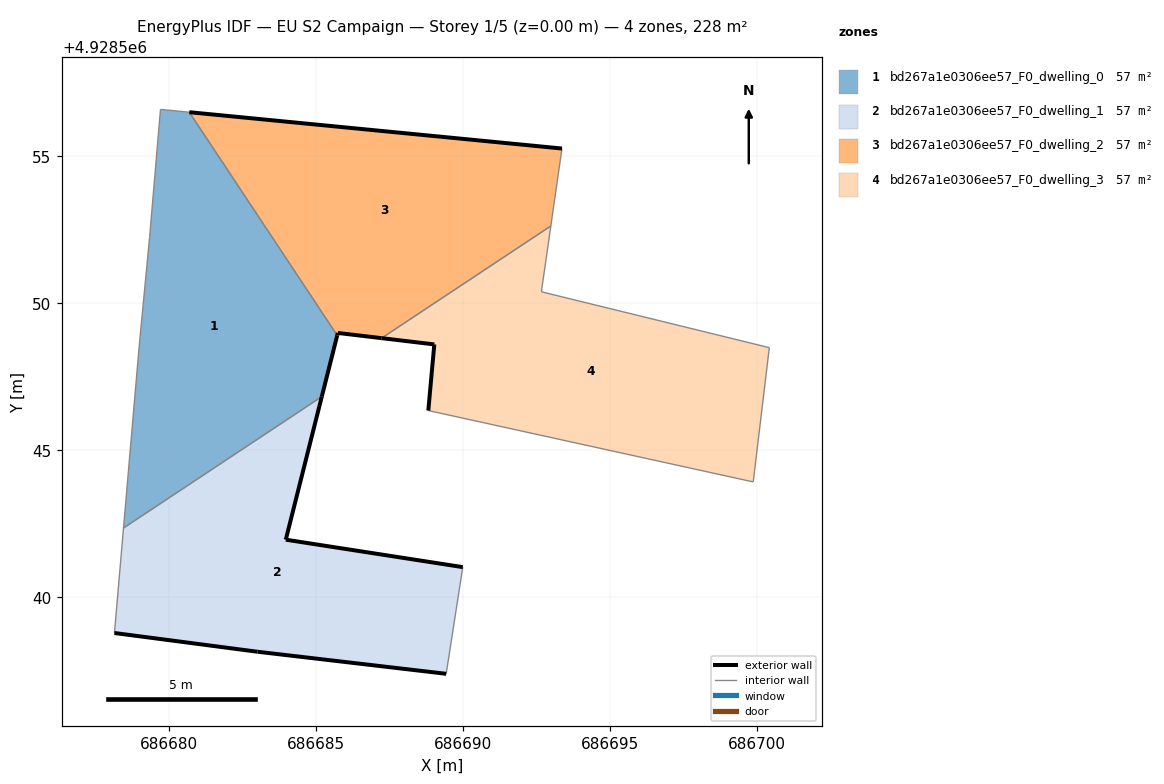
=== STOREY PLAN SPEC (per zone: floor XY polygon, exterior-wall plan segments, windows/doors) ===
zone 1: bd267a1e0306ee57_F0_dwelling_0  (56.9 m²)
  floor: (686685.19, 4928546.82) (686685.72, 4928548.90) (686680.69, 4928556.49) (686679.71, 4928556.59) (686679.34, 4928552.24) (686678.98, 4928548.47) (686678.45, 4928542.35)
  exterior wall: (686685.72, 4928548.90) – (686685.19, 4928546.82)  [2.1 m]
  interior walls: 6
zone 2: bd267a1e0306ee57_F0_dwelling_1  (56.9 m²)
  floor: (686689.42, 4928537.40) (686689.99, 4928541.02) (686683.97, 4928541.96) (686685.19, 4928546.82) (686678.45, 4928542.35) (686678.14, 4928538.78) (686683.01, 4928538.15)
  exterior wall: (686685.19, 4928546.82) – (686683.97, 4928541.96)  [5.0 m]
  exterior wall: (686683.97, 4928541.96) – (686689.99, 4928541.02)  [6.1 m]
  exterior wall: (686689.42, 4928537.40) – (686683.01, 4928538.15)  [6.5 m]
  exterior wall: (686683.01, 4928538.15) – (686678.14, 4928538.78)  [4.9 m]
  interior walls: 3
zone 3: bd267a1e0306ee57_F0_dwelling_2  (56.9 m²)
  floor: (686692.98, 4928552.62) (686693.36, 4928555.26) (686680.69, 4928556.49) (686685.72, 4928548.90) (686685.74, 4928548.99) (686687.23, 4928548.81)
  exterior wall: (686680.69, 4928556.49) – (686693.36, 4928555.26)  [12.7 m]
  exterior wall: (686687.23, 4928548.81) – (686685.74, 4928548.99)  [1.5 m]
  exterior wall: (686685.74, 4928548.99) – (686685.72, 4928548.90)  [0.1 m]
  interior walls: 3
zone 4: bd267a1e0306ee57_F0_dwelling_3  (56.9 m²)
  floor: (686699.86, 4928543.92) (686700.41, 4928548.49) (686692.66, 4928550.39) (686692.98, 4928552.62) (686687.23, 4928548.81) (686689.02, 4928548.60) (686688.81, 4928546.35)
  exterior wall: (686688.81, 4928546.35) – (686689.02, 4928548.60)  [2.3 m]
  exterior wall: (686689.02, 4928548.60) – (686687.23, 4928548.81)  [1.8 m]
  interior walls: 5

=== DERIVED (storey summary) ===
Building: EU S2 Campaign
Storey: 1 of 5  (floor level z = 0.00 m)
Storey gross floor area: 227.6 m²
Zones on this storey: 4
  - bd267a1e0306ee57_F0_dwelling_0: floor 56.9 m²; exterior wall 2.1 m (6.4 m²); WWR 0.0%
  - bd267a1e0306ee57_F0_dwelling_1: floor 56.9 m²; exterior wall 22.5 m (67.4 m²); WWR 0.0%
  - bd267a1e0306ee57_F0_dwelling_2: floor 56.9 m²; exterior wall 14.3 m (42.9 m²); WWR 0.0%
  - bd267a1e0306ee57_F0_dwelling_3: floor 56.9 m²; exterior wall 4.1 m (12.2 m²); WWR 0.0%
Zone adjacency (shared interzone walls):
  - bd267a1e0306ee57_F0_dwelling_0 ↔ bd267a1e0306ee57_F0_dwelling_1
  - bd267a1e0306ee57_F0_dwelling_0 ↔ bd267a1e0306ee57_F0_dwelling_2
  - bd267a1e0306ee57_F0_dwelling_2 ↔ bd267a1e0306ee57_F0_dwelling_3